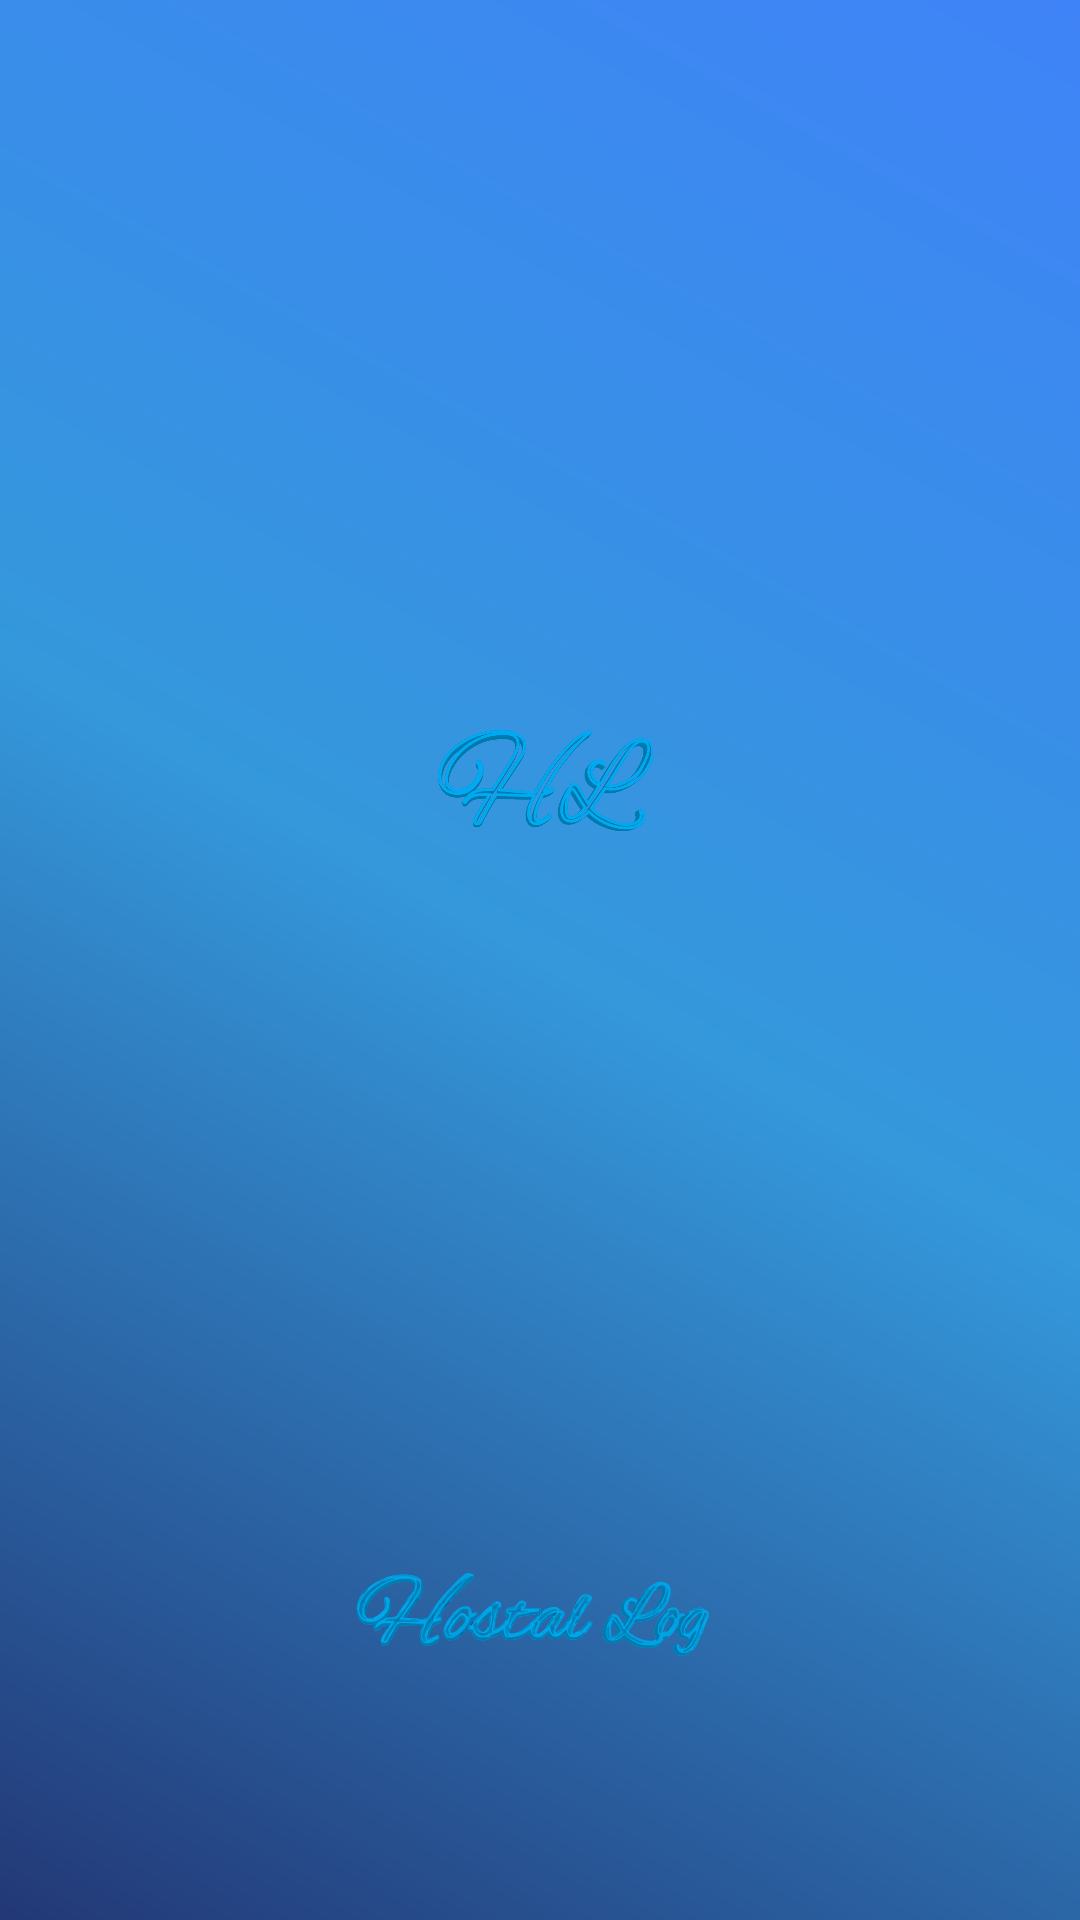

Write the Android layout XML for this screen, with the resource values it uses.
<!-- AndroidManifest.xml: application theme Theme.HostelLog -->
<!-- res/layout/activity_splash.xml -->
<?xml version="1.0" encoding="utf-8"?>
<androidx.constraintlayout.widget.ConstraintLayout xmlns:android="http://schemas.android.com/apk/res/android"
    xmlns:app="http://schemas.android.com/apk/res-auto"
    xmlns:tools="http://schemas.android.com/tools"
    android:id="@+id/main"
    android:background="@drawable/splashbg"
    android:layout_width="match_parent"
    android:layout_height="match_parent"
    tools:context=".SplashActivity">


    <ImageView
        android:id="@+id/textView3"
        android:layout_width="wrap_content"
        android:layout_height="wrap_content"
        android:src="@drawable/appname"
        android:text="Hostel Log"
        android:textColor="@color/black"
        android:textSize="20sp"
        app:layout_constraintBottom_toBottomOf="parent"
        app:layout_constraintEnd_toEndOf="parent"
        app:layout_constraintHorizontal_bias="0.497"
        app:layout_constraintStart_toStartOf="parent" />


    <ImageView
        android:id="@+id/imageView"
        android:layout_width="150dp"
        android:layout_height="150sp"
        android:padding="20sp"
        android:backgroundTint="@color/white"
        android:background="@drawable/rounded11"
        app:layout_constraintVertical_bias="0.65"
        app:layout_constraintBottom_toTopOf="@+id/textView3"
        app:layout_constraintEnd_toEndOf="parent"
        app:layout_constraintStart_toStartOf="parent"
        app:layout_constraintTop_toTopOf="parent"
        app:srcCompat="@drawable/logonamwe" />


</androidx.constraintlayout.widget.ConstraintLayout>
<!-- resources referenced by this layout -->
<resources>
  <color name="black">#FF000000</color>
  <color name="white">#FFFFFFFF</color>
  <!-- drawable appname: vector/xml drawable (drawable, 112109 chars, omitted) -->
  <!-- drawable logonamwe: png bitmap (drawable, 111140 bytes) -->
  <!-- drawable splashbg (drawable) -->
  <?xml version="1.0" encoding="utf-8"?>
  <shape xmlns:android="http://schemas.android.com/apk/res/android">
      <gradient android:startColor="@color/blue_900" android:centerColor="@color/blue_color" android:gradientRadius="20dp"  android:angle="45" android:endColor="@color/blue_500"/>
  
  </shape>
  <style name="Theme.HostelLog" parent="Base.Theme.HostelLog" />
  <color name="blue_900">#233876</color>
  <color name="blue_color">#3498DB </color>
  <color name="blue_500">#3F83F8</color>
  <style name="Base.Theme.HostelLog" parent="Theme.Material3.DayNight.NoActionBar">
          
          
      </style>
</resources>
